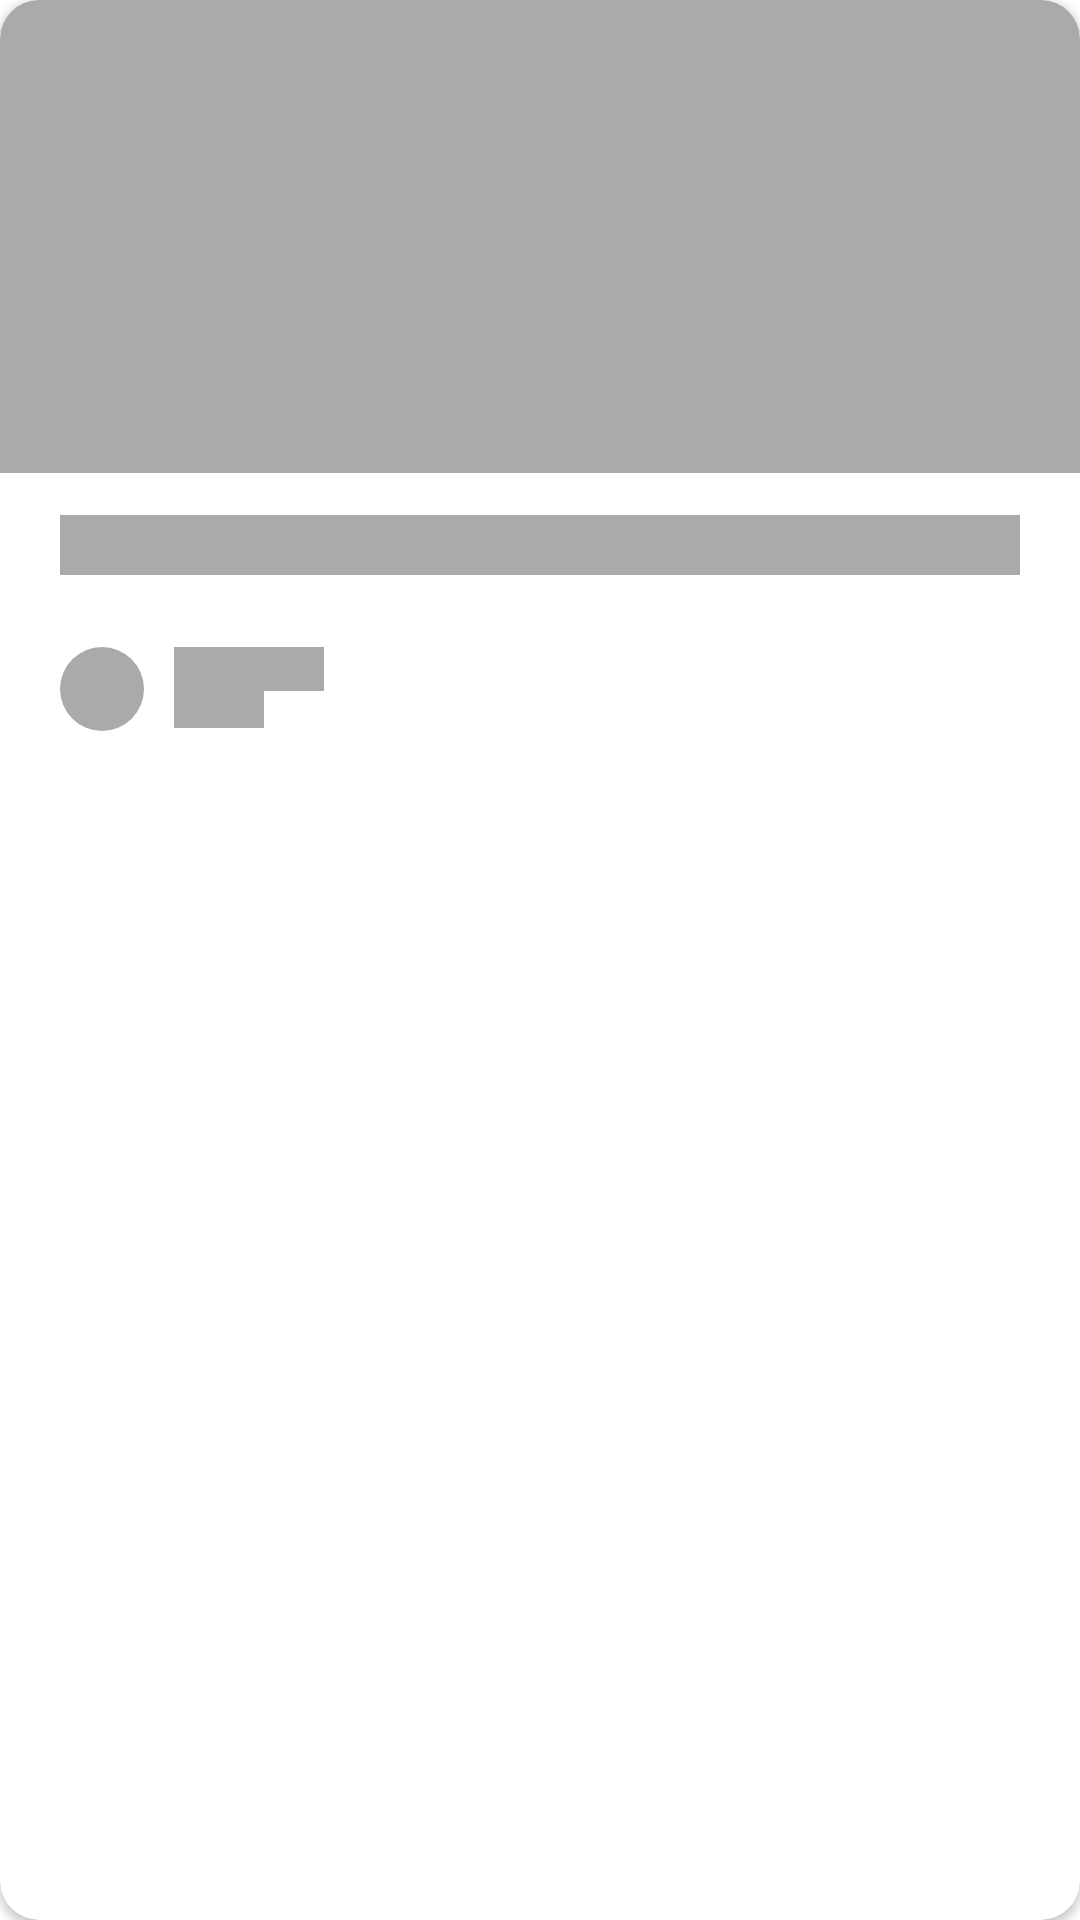

Reconstruct the res/layout file that produces this screen, plus the resources it refers to.
<!-- AndroidManifest.xml: application theme Theme.PlantAppFreebies -->
<!-- res/layout/shimmer_item_articles.xml -->
<?xml version="1.0" encoding="utf-8"?>
<androidx.cardview.widget.CardView
    android:layout_width="match_parent"
    android:layout_height="wrap_content"
    xmlns:app="http://schemas.android.com/apk/res-auto"
    xmlns:tools="http://schemas.android.com/tools"
    app:cardCornerRadius="13dp"
    android:background="@color/white"
    android:elevation="5dp"
    android:layout_marginVertical="10dp"
    xmlns:android="http://schemas.android.com/apk/res/android">

    <androidx.constraintlayout.widget.ConstraintLayout
        android:layout_width="match_parent"
        android:layout_height="wrap_content"
        android:background="@color/white">

        <ImageView
            android:id="@+id/iv_articles_thumbnail"
            android:layout_width="match_parent"
            android:layout_height="0dp"
            android:background="@color/background_shimmer"
            app:layout_constraintDimensionRatio="1:0.438"
            app:layout_constraintTop_toTopOf="parent"
            tools:ignore="ContentDescription" />

        <FrameLayout
            android:id="@+id/layout"
            android:layout_width="match_parent"
            android:layout_height="wrap_content"
            app:layout_constraintTop_toBottomOf="@id/iv_articles_thumbnail">

            <TextView
                android:layout_width="match_parent"
                android:layout_height="wrap_content"
                android:lines="2"
                android:paddingVertical="5dp"
                android:textSize="15sp" />

            <View
                android:layout_width="match_parent"
                android:layout_height="20dp"
                android:layout_gravity="center"
                android:layout_marginHorizontal="20dp"
                android:background="@color/background_shimmer"/>
        </FrameLayout>

        <LinearLayout
            android:layout_width="match_parent"
            android:layout_height="28dp"
            app:layout_constraintTop_toBottomOf="@id/layout"
            app:layout_constraintBottom_toBottomOf="parent"
            android:layout_marginVertical="10dp"
            android:paddingHorizontal="20dp"
            android:orientation="horizontal">

            <com.google.android.material.imageview.ShapeableImageView
                android:layout_width="28dp"
                android:layout_height="match_parent"
                android:background="@color/background_shimmer"
                app:shapeAppearanceOverlay="@style/ShapeImageStyle_Avatar"/>

            <LinearLayout
                android:layout_width="0dp"
                android:layout_height="match_parent"
                android:layout_weight="1"
                android:orientation="vertical"
                android:paddingHorizontal="10dp">

                <TextView
                    android:layout_width="50dp"
                    android:layout_height="wrap_content"
                    android:lines="1"
                    android:textSize="11sp"
                    android:background="@color/background_shimmer"
                    android:gravity="center_vertical"
                    android:textColor="@color/name_plant"/>

                <TextView
                    android:layout_width="30dp"
                    android:layout_height="wrap_content"
                    android:textColor="@color/big_tag"
                    android:gravity="center_vertical"
                    android:background="@color/background_shimmer"
                    android:textSize="9sp"
                    tools:ignore="SmallSp" />
            </LinearLayout>
        </LinearLayout>
    </androidx.constraintlayout.widget.ConstraintLayout>
</androidx.cardview.widget.CardView>
<!-- resources referenced by this layout -->
<resources>
  <color name="background_shimmer">#AAAAAA</color>
  <color name="big_tag">#A1A8B9</color>
  <color name="name_plant">#36455A</color>
  <color name="white">#FFFFFFFF</color>
  <style name="ShapeImageStyle_Avatar">
          <item name="cornerSize">50%</item>
          <item name="cornerFamily">rounded</item>
      </style>
  <style name="Theme.PlantAppFreebies" parent="Theme.MaterialComponents.DayNight.NoActionBar">
          
          <item name="colorPrimary">@color/purple_500</item>
          <item name="colorPrimaryVariant">@color/white</item>
          <item name="colorOnPrimary">@color/white</item>
          
          <item name="colorSecondary">@color/teal_200</item>
          <item name="colorSecondaryVariant">@color/teal_700</item>
          <item name="colorOnSecondary">@color/black</item>
          
          <item name="android:statusBarColor">?attr/colorPrimaryVariant</item>
          <item name="android:windowLightStatusBar">true</item>
          
      </style>
  <color name="purple_500">#FF6200EE</color>
  <color name="teal_200">#FF03DAC5</color>
  <color name="teal_700">#FF018786</color>
  <color name="black">#FF000000</color>
</resources>
